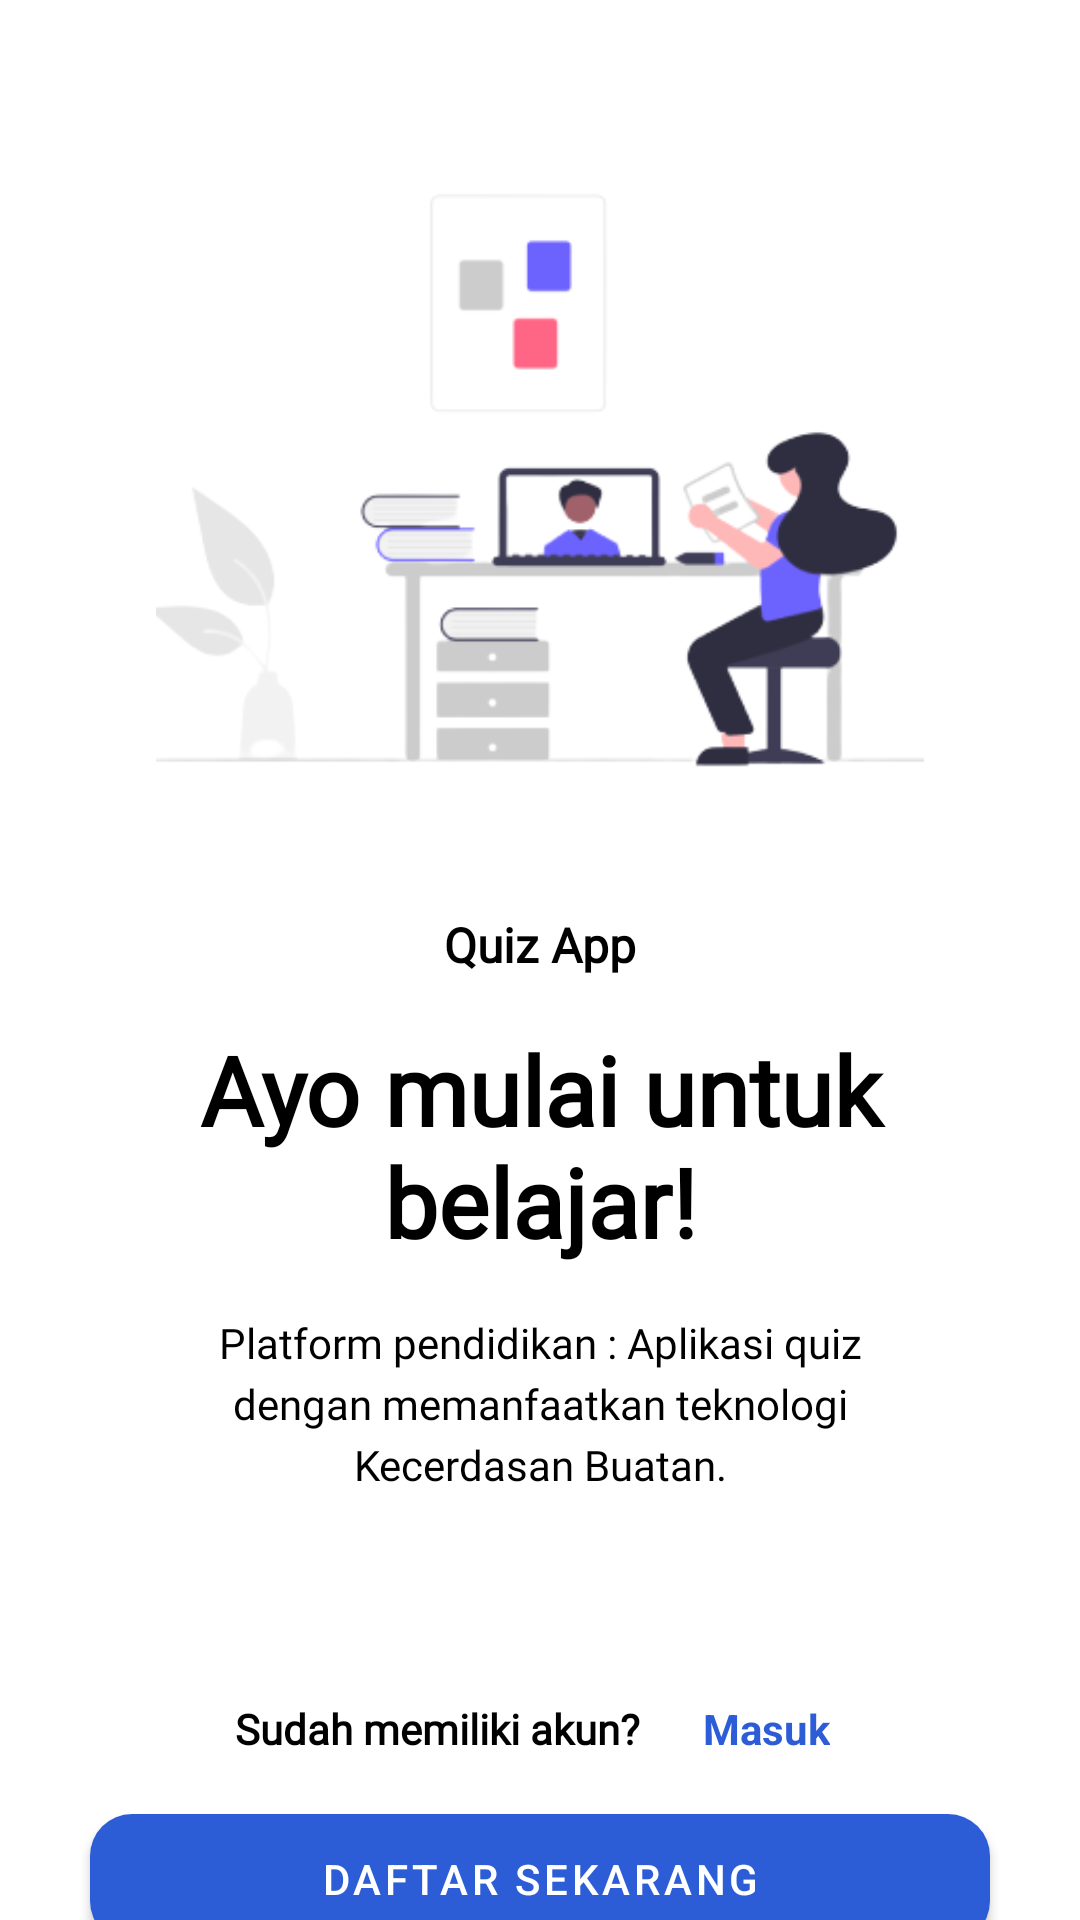

Reconstruct the res/layout file that produces this screen, plus the resources it refers to.
<!-- AndroidManifest.xml: application theme Theme.AyoPintar -->
<!-- res/layout/fragment_splash.xml -->
<?xml version="1.0" encoding="utf-8"?>
<androidx.constraintlayout.widget.ConstraintLayout xmlns:android="http://schemas.android.com/apk/res/android"
    xmlns:app="http://schemas.android.com/apk/res-auto"
    xmlns:tools="http://schemas.android.com/tools"
    android:layout_width="match_parent"
    android:layout_height="match_parent"
    tools:context=".ui.auth.SplashFragment">

    <ImageView
        android:id="@+id/app_mulai_ilustrasi"
        android:layout_width="256dp"
        android:layout_height="256dp"
        android:src="@drawable/app_mulai"
        android:layout_marginTop="32dp"
        app:layout_constraintEnd_toEndOf="parent"
        app:layout_constraintStart_toStartOf="parent"
        app:layout_constraintTop_toTopOf="parent"
        android:contentDescription="@string/ilustrasi" />

    <TextView
        android:id="@+id/app_mulai_text"
        android:layout_width="wrap_content"
        android:layout_height="wrap_content"
        android:layout_marginTop="16dp"
        android:fontFamily="@font/roboto"
        android:textStyle="bold"
        android:text="@string/app_mulai_text"
        android:textSize="16sp"
        app:layout_constraintEnd_toEndOf="parent"
        app:layout_constraintStart_toStartOf="parent"
        app:layout_constraintTop_toBottomOf="@+id/app_mulai_ilustrasi" />

    <TextView
        android:id="@+id/app_mulai_text1"
        android:layout_width="0dp"
        android:layout_height="wrap_content"
        android:layout_marginTop="16dp"
        android:layout_marginStart="64dp"
        android:layout_marginEnd="64dp"
        android:fontFamily="@font/roboto"
        android:textStyle="bold"
        android:textSize="32sp"
        android:textAlignment="center"
        android:text="@string/app_mulai_text1"
        app:layout_constraintEnd_toEndOf="parent"
        app:layout_constraintStart_toStartOf="parent"
        app:layout_constraintTop_toBottomOf="@+id/app_mulai_text" />

    <TextView
        android:id="@+id/app_mulai_text2"
        android:layout_width="0dp"
        android:layout_height="wrap_content"
        android:layout_marginTop="16dp"
        android:layout_marginStart="64dp"
        android:layout_marginEnd="64dp"
        android:fontFamily="@font/roboto"
        android:textAlignment="center"
        android:lineSpacingExtra="4dp"
        android:text="@string/app_mulai_text2"
        app:layout_constraintEnd_toEndOf="parent"
        app:layout_constraintStart_toStartOf="parent"
        app:layout_constraintTop_toBottomOf="@+id/app_mulai_text1" />

    <LinearLayout
        android:id="@+id/app_mulai_textlayout"
        android:layout_width="wrap_content"
        android:layout_height="wrap_content"
        android:orientation="horizontal"
        android:layout_marginTop="64dp"
        app:layout_constraintEnd_toEndOf="parent"
        app:layout_constraintStart_toStartOf="parent"
        app:layout_constraintTop_toBottomOf="@+id/app_mulai_text2">

        <TextView
            android:id="@+id/app_mulai_text3"
            android:layout_width="wrap_content"
            android:layout_height="wrap_content"
            android:fontFamily="@font/roboto"
            android:layout_marginEnd="16dp"
            android:textStyle="bold"
            android:text="@string/app_mulai_text3"/>

        <TextView
            android:id="@+id/app_mulai_text4"
            android:layout_width="wrap_content"
            android:layout_height="wrap_content"
            android:textColor="@color/blue_primary"
            android:padding="5dp"
            android:textStyle="bold"
            android:text="@string/app_mulai_text4"/>

    </LinearLayout>

    <com.google.android.material.button.MaterialButton
        android:id="@+id/app_mulai_button"
        android:layout_width="300dp"
        android:layout_height="wrap_content"
        android:layout_marginTop="8dp"
        style="@style/ButtonSolidPrimary"
        android:text="@string/app_mulai_button_text"
        app:layout_constraintEnd_toEndOf="parent"
        app:layout_constraintStart_toStartOf="parent"
        app:layout_constraintTop_toBottomOf="@+id/app_mulai_textlayout" />

</androidx.constraintlayout.widget.ConstraintLayout>
<!-- resources referenced by this layout -->
<resources>
  <color name="blue_primary">#2D5DD6</color>
  <!-- drawable app_mulai: png bitmap (drawable, 28262 bytes) -->
  <string name="app_mulai_button_text">Daftar sekarang</string>
  <string name="app_mulai_text">Quiz App</string>
  <string name="app_mulai_text1">Ayo mulai untuk belajar!</string>
  <string name="app_mulai_text2">Platform pendidikan : Aplikasi quiz dengan memanfaatkan teknologi Kecerdasan Buatan.</string>
  <string name="app_mulai_text3">Sudah memiliki akun? </string>
  <string name="app_mulai_text4">Masuk</string>
  <string name="ilustrasi">Ilustrasi</string>
  <style name="ButtonSolidPrimary" parent="ShapeAppearanceOverlay.Material3.Button">
          <item name="android:textColor">@color/white</item>
          <item name="cornerRadius">14dp</item>
          <item name="android:paddingTop">12dp</item>
          <item name="android:paddingBottom">12dp</item>
  
      </style>
  <style name="Theme.AyoPintar" parent="Theme.MaterialComponents.DayNight.DarkActionBar">
          
          <item name="colorPrimary">@color/blue_primary</item>
          <item name="colorPrimaryVariant">@color/blue_variant</item>
          <item name="colorOnPrimary">@color/white</item>
          
          <item name="colorSecondary">@color/teal_200</item>
          <item name="colorSecondaryVariant">@color/teal_700</item>
          <item name="colorOnSecondary">@color/black</item>
          
          <item name="android:textColor">@color/black</item>
          
          <item name="android:statusBarColor">?attr/colorPrimaryVariant</item>
          
      </style>
  <color name="white">#FFFFFFFF</color>
  <color name="blue_variant">#143589</color>
  <color name="teal_200">#FF03DAC5</color>
  <color name="teal_700">#FF018786</color>
  <color name="black">#FF000000</color>
</resources>
